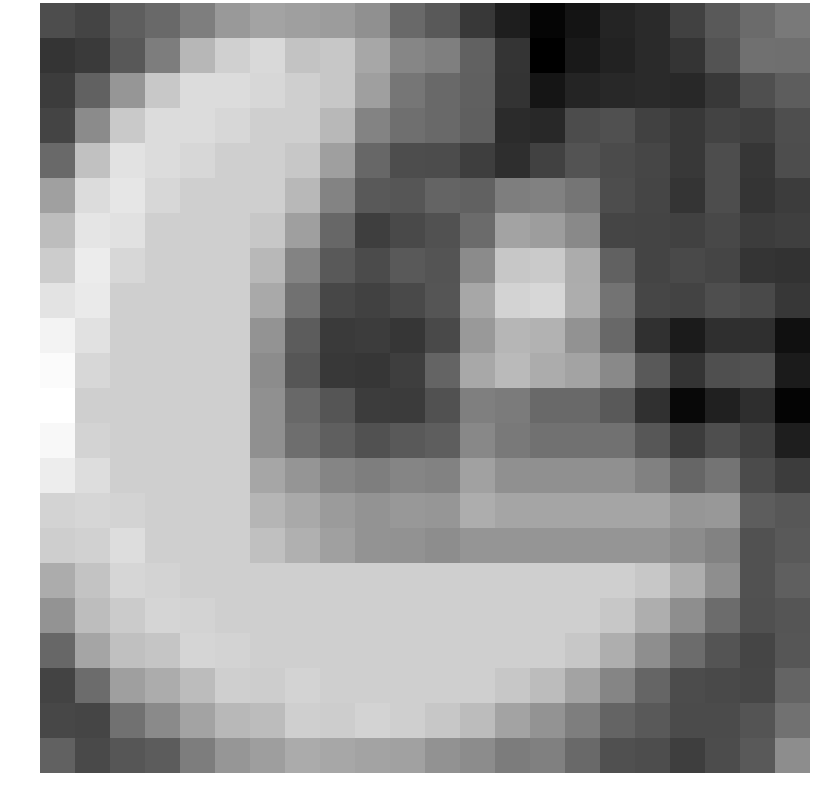

The data file committed next to this chart (first rows):
-1.689588, -1.999438, -1.104902, -0.751834, -0.038966, 0.892338, 1.272892, 1.104323, 0.986106, 0.593678, -0.686169, -1.239017, -2.356530, -3.271917, -4.121444, -3.613261, -3.070843, -2.862998, -2.059928, -1.253450, -0.660758, -0.166085
-2.525, -2.325, -1.319, -0.04573, 1.912, 2.773, 3.067, 2.325, 2.456, 1.373, 0.2536, 0.002635, -0.9576, -2.524, -4.315, -3.463, -3.144, -2.877, -2.491, -1.468, -0.4936, -0.5489
-2.24, -1.023, 0.7893, 2.482, 3.156, 3.158, 2.992, 2.729, 2.448, 1.087, -0.3103, -0.6952, -1.053, -2.561, -3.587, -3.029, -2.953, -2.862, -2.9, -2.371, -1.609, -1.143
-2.002, 0.4253, 2.505, 3.156, 3.158, 2.992, 2.729, 2.729, 1.943, 0.1311, -0.5441, -0.7149, -1.07, -2.823, -2.896, -1.716, -1.6, -2.085, -2.377, -2.01, -2.165, -1.639
-0.7182, 2.267, 3.368, 3.158, 2.992, 2.729, 2.729, 2.448, 1.087, -0.8154, -1.672, -1.707, -2.189, -2.751, -2.108, -1.481, -1.758, -1.938, -2.386, -1.673, -2.474, -1.698
1.145, 3.166, 3.493, 2.992, 2.729, 2.729, 2.729, 1.943, 0.1311, -1.293, -1.381, -0.9069, -1.005, -0.02496, 0.06675, -0.3132, -1.685, -1.97, -2.487, -1.687, -2.522, -2.212
2.105, 3.483, 3.32, 2.729, 2.729, 2.729, 2.448, 1.087, -0.8154, -2.183, -1.785, -1.562, -0.6579, 1.232, 1.017, 0.3471, -1.971, -2, -2.059, -1.854, -2.215, -2.162
2.628, 3.706, 2.992, 2.729, 2.729, 2.729, 1.943, 0.1311, -1.293, -1.77, -1.265, -1.445, 0.4186, 2.469, 2.565, 1.526, -0.988, -1.977, -1.792, -1.954, -2.55, -2.598
3.438, 3.655, 2.729, 2.729, 2.729, 2.729, 1.438, -0.4668, -1.882, -2.084, -1.831, -1.409, 1.356, 2.867, 2.987, 1.561, -0.3837, -1.914, -2.022, -1.654, -1.773, -2.433
3.962, 3.32, 2.729, 2.729, 2.729, 2.729, 0.6895, -1.18, -2.325, -2.273, -2.479, -1.816, 0.8943, 1.885, 1.746, 0.6488, -0.7863, -2.658, -3.39, -2.695, -2.693, -3.739
4.208, 2.992, 2.729, 2.729, 2.729, 2.729, 0.4599, -1.394, -2.351, -2.457, -2.204, -0.9156, 1.397, 2.024, 1.523, 1.26, 0.3648, -1.283, -2.496, -1.621, -1.521, -3.386
4.37, 2.729, 2.729, 2.729, 2.729, 2.729, 0.5762, -0.7547, -1.41, -2.276, -2.305, -1.544, 0.004374, -0.1352, -0.7259, -0.7259, -1.232, -2.667, -4.034, -3.162, -2.728, -4.146
4.103, 2.91, 2.729, 2.729, 2.729, 2.729, 0.5752, -0.553, -1.086, -1.54, -1.245, -1.097, 0.3124, -0.1886, -0.4517, -0.4517, -0.4517, -1.347, -2.245, -1.656, -2.134, -3.287
3.735, 3.209, 2.729, 2.729, 2.729, 2.729, 1.324, 0.7406, 0.2089, -0.03277, 0.2194, 0.1098, 1.18, 0.5897, 0.5897, 0.5897, 0.5897, 0.08362, -0.8412, -0.3649, -1.749, -2.212
2.898, 2.965, 2.91, 2.729, 2.729, 2.729, 1.834, 1.446, 0.9712, 0.7079, 0.8584, 0.805, 1.557, 1.294, 1.294, 1.294, 1.294, 1.294, 0.7881, 0.8662, -1.15, -1.357
2.692, 2.81, 3.209, 2.729, 2.729, 2.729, 2.223, 1.687, 1.117, 0.7341, 0.6427, 0.4811, 0.7442, 0.7442, 0.7442, 0.7442, 0.7442, 0.7442, 0.4634, 0.113, -1.555, -1.278
1.554, 2.307, 2.965, 2.91, 2.729, 2.729, 2.729, 2.729, 2.729, 2.729, 2.729, 2.729, 2.729, 2.729, 2.729, 2.729, 2.729, 2.448, 1.592, 0.5312, -1.55, -1.063
0.7363, 2.129, 2.603, 2.941, 2.91, 2.729, 2.729, 2.729, 2.729, 2.729, 2.729, 2.729, 2.729, 2.729, 2.729, 2.729, 2.448, 1.592, 0.5312, -0.6499, -1.582, -1.403
-0.7967, 1.286, 2.207, 2.391, 2.941, 2.91, 2.729, 2.729, 2.729, 2.729, 2.729, 2.729, 2.729, 2.729, 2.729, 2.448, 1.592, 0.5312, -0.6499, -1.436, -1.953, -1.382
-2.013, -0.6218, 1.081, 1.524, 2.09, 2.735, 2.642, 2.91, 2.729, 2.729, 2.729, 2.729, 2.729, 2.448, 2.097, 1.243, 0.2311, -0.8564, -1.704, -1.776, -1.936, -0.8936
-1.903, -1.959, -0.4427, 0.3765, 1.253, 1.942, 2.067, 2.735, 2.642, 2.91, 2.729, 2.448, 2.097, 1.243, 0.7362, -0.02014, -0.9008, -1.29, -1.757, -1.759, -1.433, -0.4577
-0.9896, -1.812, -1.386, -1.189, -0.04121, 0.7964, 1.06, 1.517, 1.354, 1.273, 1.155, 0.6498, 0.4428, -0.107, 0.02845, -0.7355, -1.571, -1.68, -2.204, -1.729, -1.293, 0.4903
